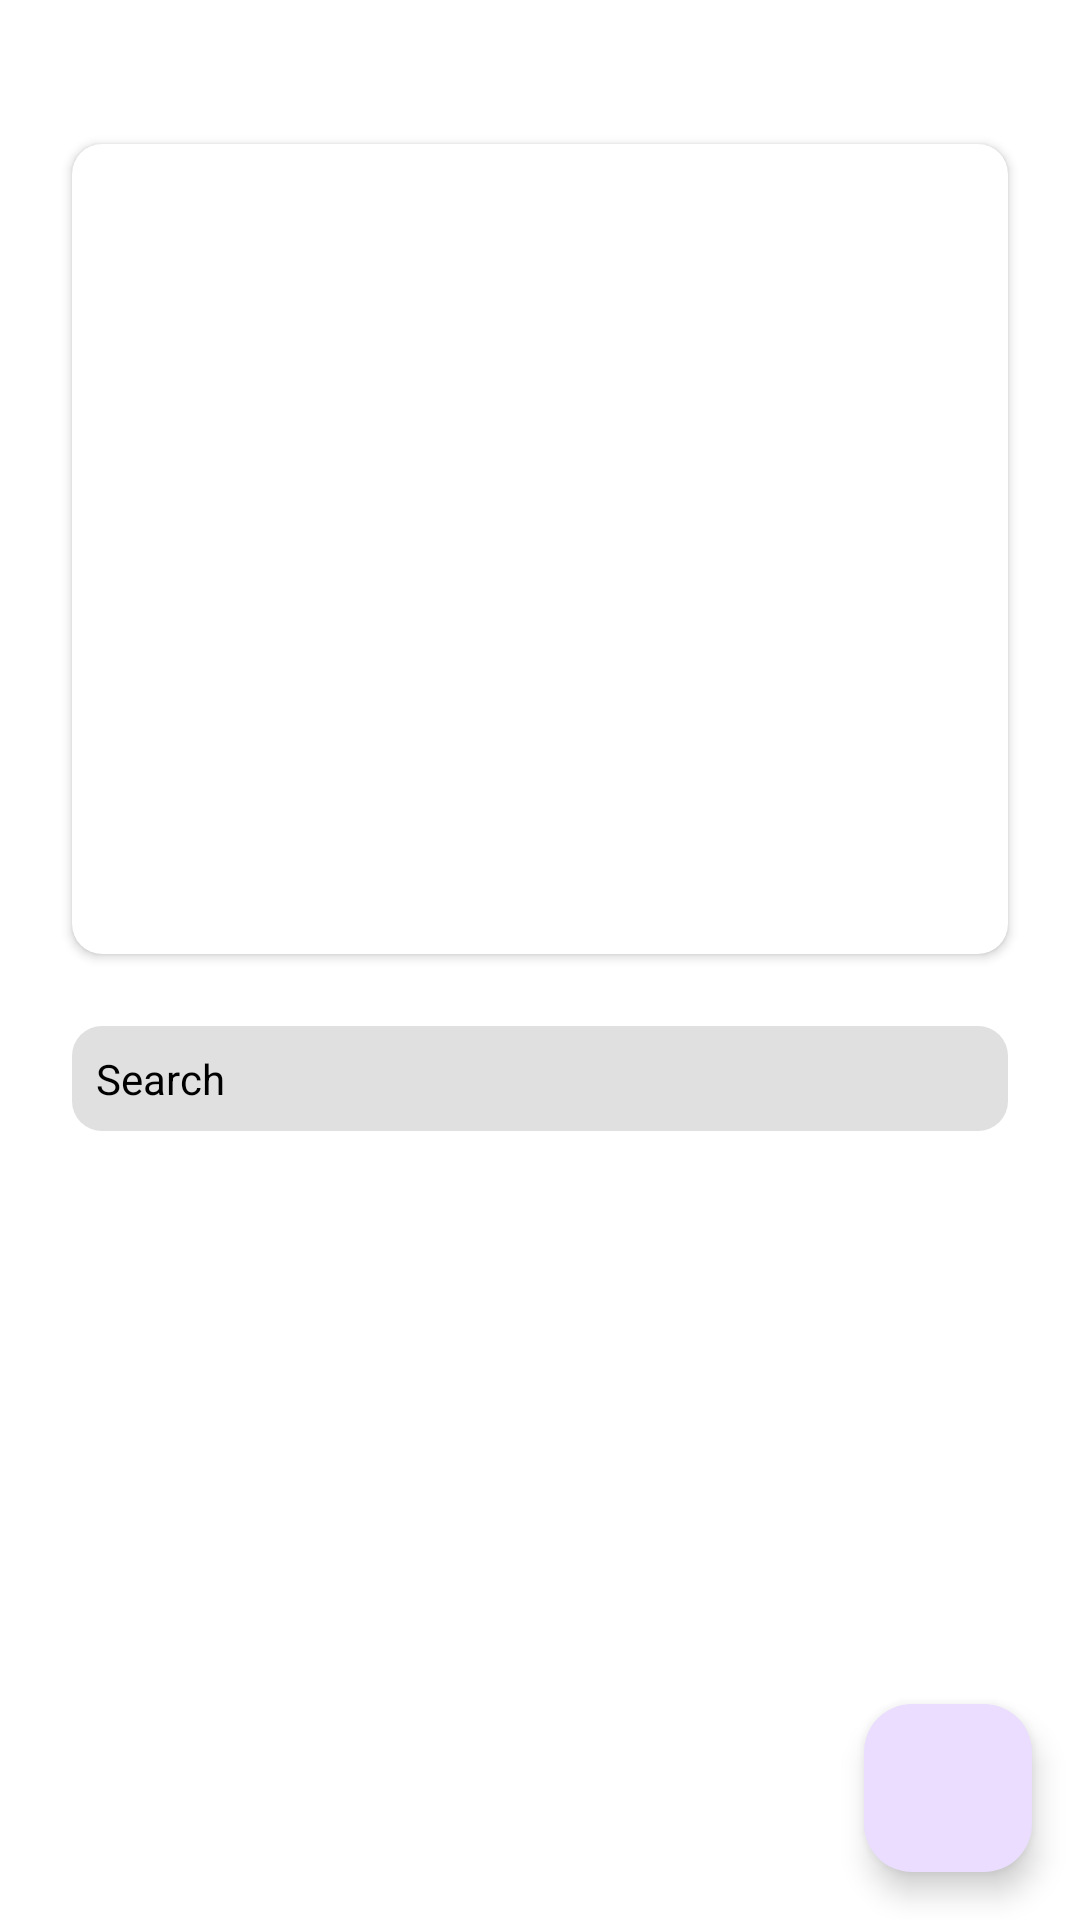

The Android layout XML behind this screen, and the referenced resources:
<!-- AndroidManifest.xml: application theme Theme.AndroidExam -->
<!-- res/layout/activity_main.xml -->
<androidx.coordinatorlayout.widget.CoordinatorLayout
    android:layout_width="match_parent"
    android:layout_height="match_parent"
    xmlns:android="http://schemas.android.com/apk/res/android"
    xmlns:app="http://schemas.android.com/apk/res-auto"
    xmlns:tools="http://schemas.android.com/tools">

    <com.google.android.material.appbar.AppBarLayout
        android:id="@+id/appBar"
        android:layout_width="match_parent"
        android:layout_height="wrap_content"
        android:theme="@style/Theme.AppCompat.DayNight.NoActionBar">
        <com.google.android.material.appbar.CollapsingToolbarLayout
            android:id="@+id/collapsing_toolbar"
            android:layout_width="match_parent"
            android:layout_height="wrap_content"
            android:background="@color/white"
            app:contentScrim="@color/white"
            app:layout_scrollFlags="scroll|exitUntilCollapsed">

            <LinearLayout
                android:layout_width="match_parent"
                android:layout_height="wrap_content"
                android:orientation="vertical">
                <androidx.cardview.widget.CardView
                    android:layout_width="match_parent"
                    android:layout_height="270dp"
                    android:elevation="6dp"
                    android:layout_marginStart="24dp"
                    android:layout_marginEnd="24dp"
                    android:layout_marginTop="48dp"
                    app:cardCornerRadius="10dp">
                    <androidx.viewpager2.widget.ViewPager2
                        android:id="@+id/viewPager"
                        android:layout_width="match_parent"
                        android:layout_height="match_parent" />
                </androidx.cardview.widget.CardView>

                <LinearLayout
                    android:id="@+id/indicatorLayout"
                    android:layout_width="wrap_content"
                    android:layout_height="wrap_content"
                    android:layout_gravity="center"
                    android:layout_margin="4dp"
                    android:gravity="center"
                    android:orientation="horizontal" />
                <LinearLayout
                    android:id="@+id/linearLayout"
                    android:layout_width="match_parent"
                    android:layout_height="wrap_content"
                    android:layout_marginTop="8dp"
                    android:layout_marginStart="24dp"
                    android:layout_marginEnd="24dp"
                    >

                    <EditText
                        android:id="@+id/search_edit_text"
                        android:layout_width="match_parent"
                        android:layout_height="wrap_content"
                        android:layout_marginTop="8dp"
                        android:layout_marginBottom="8dp"
                        android:background="@drawable/edit_bg"
                        android:hint="@string/search"
                        android:textSize="14sp"
                        android:padding="8dp"
                        android:textAlignment="viewStart"
                        android:textColorHint="@color/black"
                        android:drawableStart="@drawable/baseline_search_24"
                        android:textColor="@color/black" />
                </LinearLayout>
            </LinearLayout>

            <androidx.appcompat.widget.Toolbar
                android:id="@+id/mToolbar"
                android:layout_width="match_parent"
                android:visibility="invisible"
                android:layout_height="60dp"
                app:popupTheme="@style/ThemeOverlay.AppCompat.Light"
                app:layout_collapseMode="pin"/>


        </com.google.android.material.appbar.CollapsingToolbarLayout>
    </com.google.android.material.appbar.AppBarLayout>

    <androidx.core.widget.NestedScrollView
        android:layout_width="match_parent"
        android:layout_height="match_parent"
        android:id="@+id/nestedScrollViewO"
        android:background="@color/white"
        app:layout_behavior="@string/appbar_scrolling_view_behavior">

        <LinearLayout
            android:layout_width="match_parent"
            android:layout_height="wrap_content"
            android:background="@color/white"
            android:orientation="vertical">
            <androidx.recyclerview.widget.RecyclerView
                android:id="@+id/item_rv"
                android:layout_width="match_parent"
                android:layout_height="match_parent"
                android:background="@color/white"
                android:nestedScrollingEnabled="true"
                android:layout_marginBottom="24dp"
                android:layout_marginTop="12dp" />
        </LinearLayout>


    </androidx.core.widget.NestedScrollView>
    <com.google.android.material.floatingactionbutton.FloatingActionButton
        android:id="@+id/countBtn"
        android:layout_width="wrap_content"
        android:layout_height="wrap_content"
        android:layout_gravity="end|bottom"
        android:layout_margin="16dp"
        android:contentDescription="@string/fabbutton"
        android:src="@drawable/baseline_filter_list_24"
        app:layout_anchorGravity="end|bottom"/>
</androidx.coordinatorlayout.widget.CoordinatorLayout>
<!-- resources referenced by this layout -->
<resources>
  <color name="black">#FF000000</color>
  <color name="white">#FFFFFFFF</color>
  <!-- drawable edit_bg (drawable) -->
  <?xml version="1.0" encoding="utf-8"?>
  <shape xmlns:android="http://schemas.android.com/apk/res/android"
      android:shape="rectangle">
  
      <corners android:radius="10dp" />
  
      <padding
          android:bottom="8dp"
          android:left="16dp"
          android:right="16dp"
          android:top="8dp" />
  
      <solid android:color="#E0E0E0" />
  
  </shape>
  <string name="fabbutton">fabButton</string>
  <string name="search">Search</string>
  <style name="Theme.AndroidExam" parent="Base.Theme.AndroidExam" />
  <style name="Base.Theme.AndroidExam" parent="Theme.Material3.DayNight.NoActionBar">
          
          <item name="android:windowBackground">@color/white</item>
          
          <item name="android:statusBarColor">@android:color/white</item>
          <item name="android:navigationBarColor">@android:color/white</item>
      </style>
</resources>
